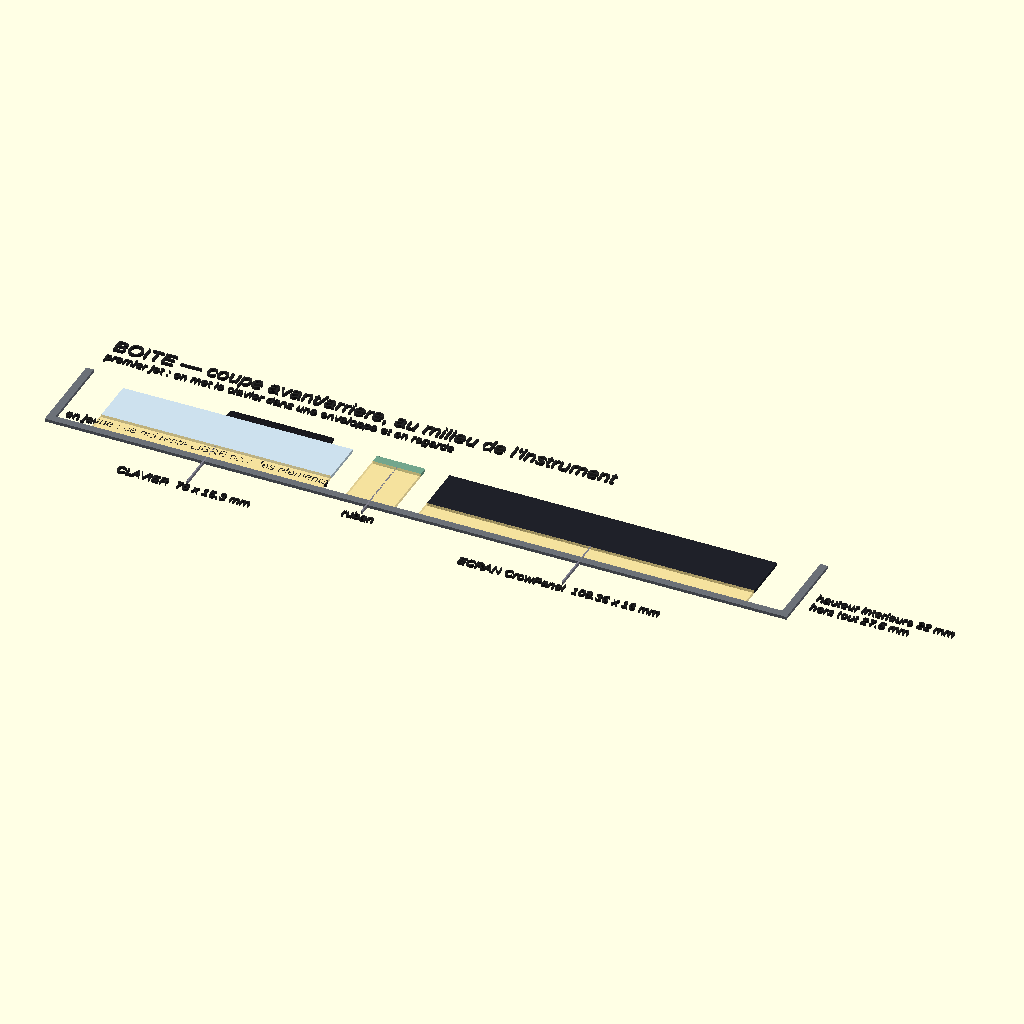
Cell 1: rendered with the file's own defaults.
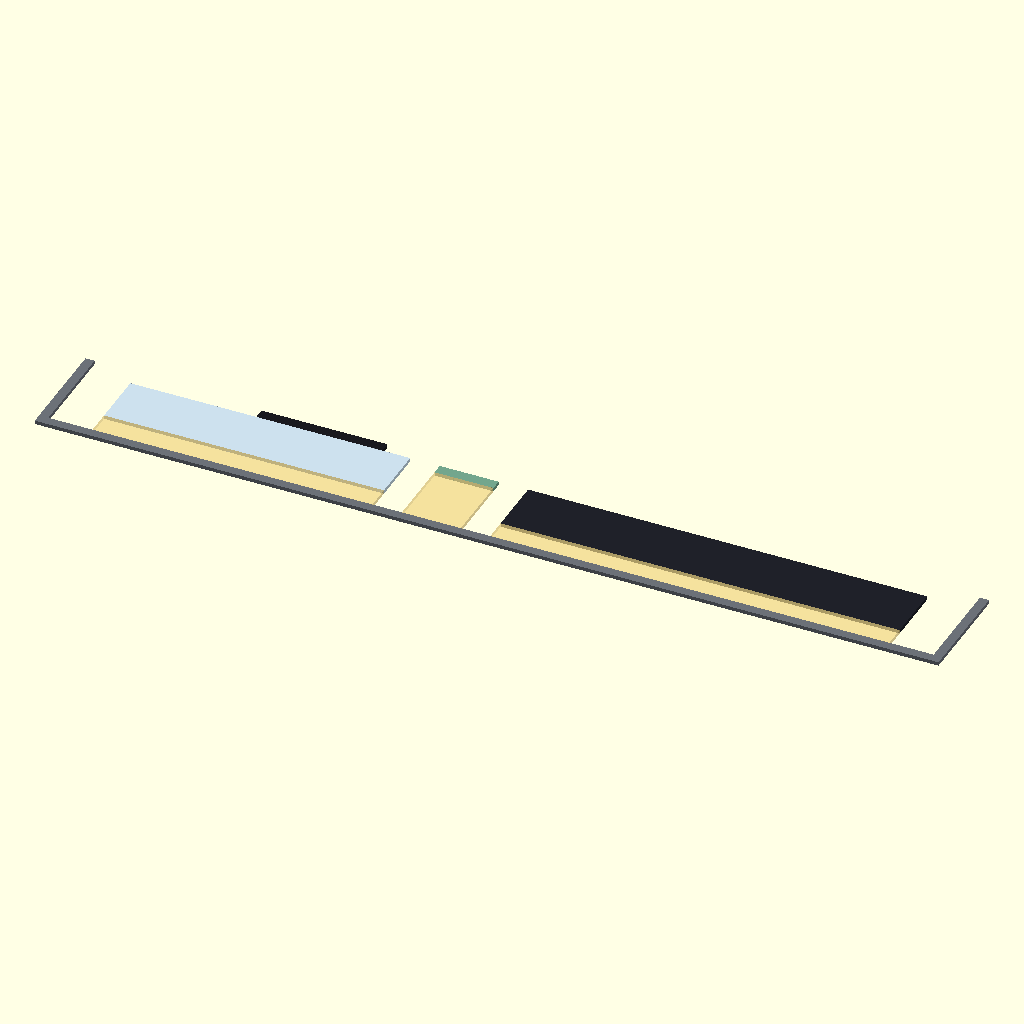
Cell 2 — etiquettes set to false, the other parameters unchanged.
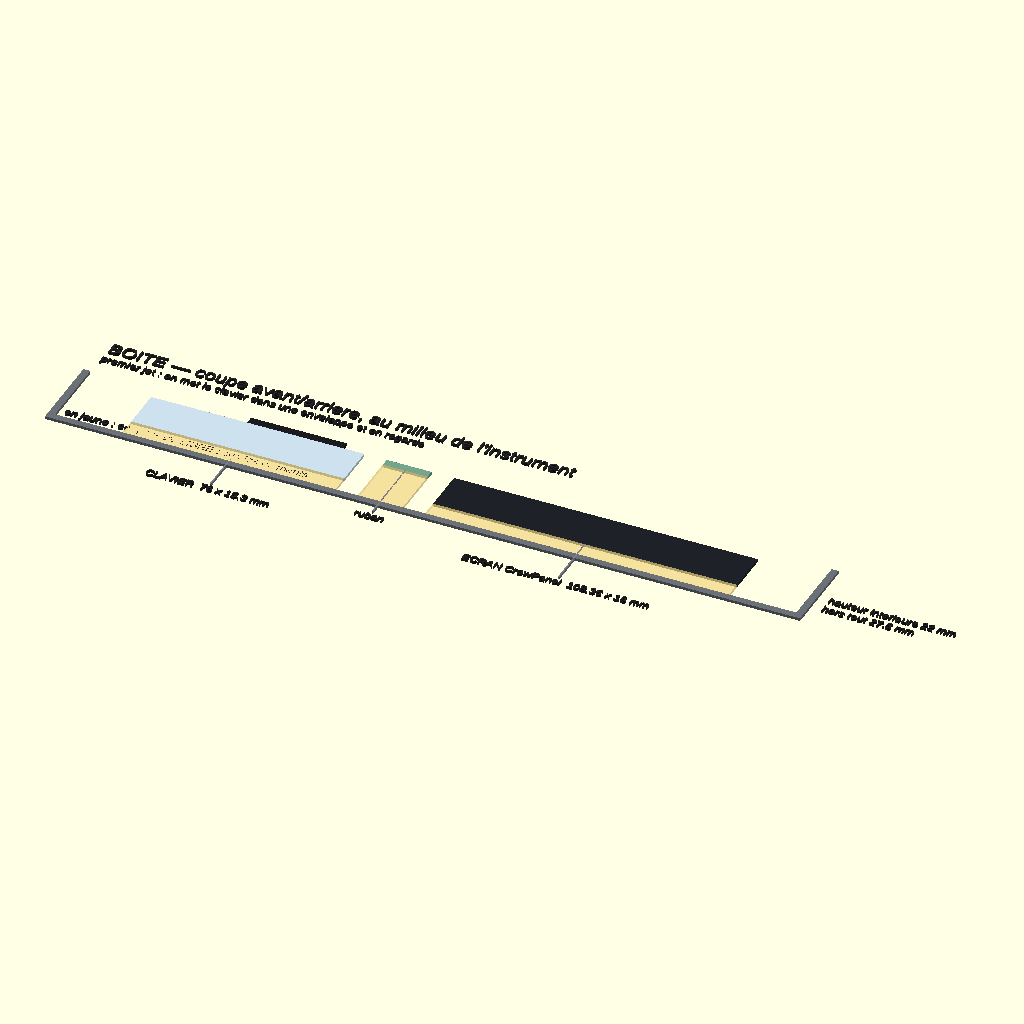
Cell 3 — marge set to 24, the other parameters unchanged.
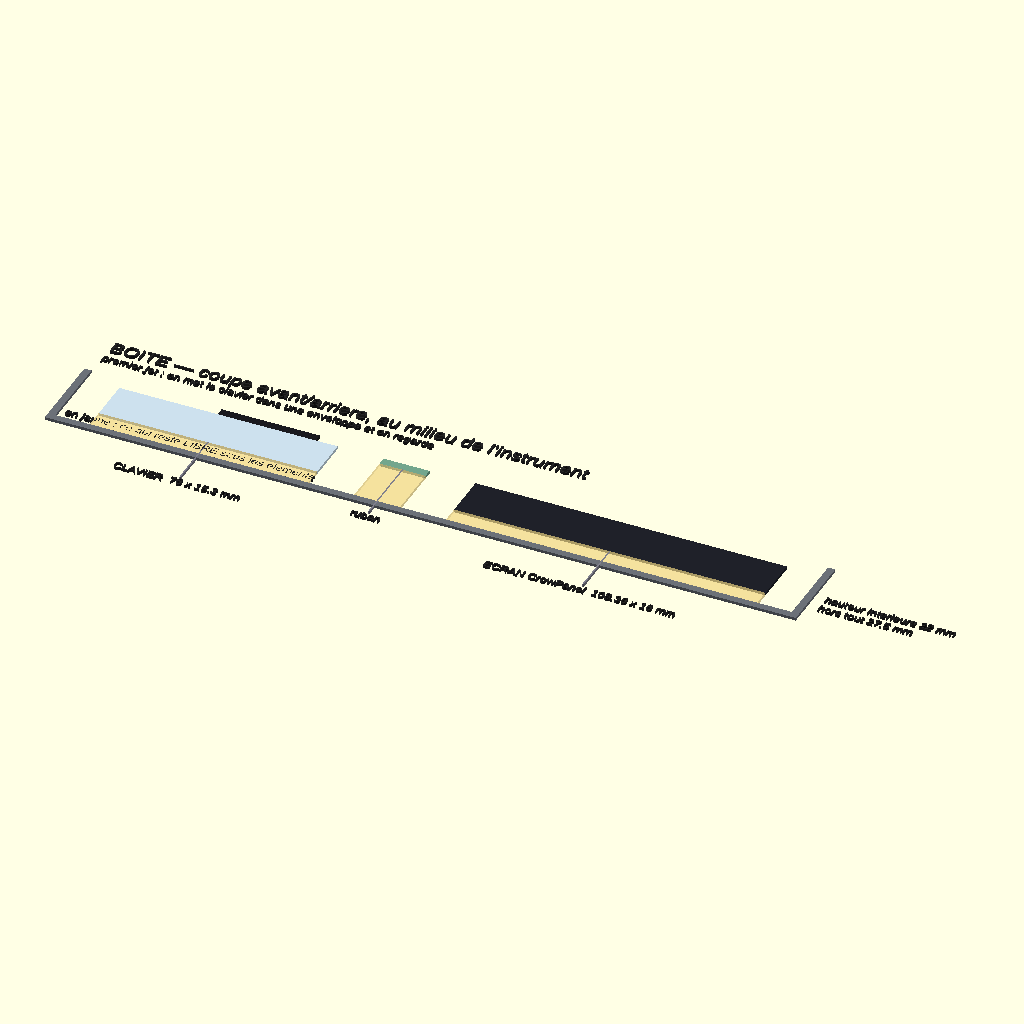
Cell 4: the same model with jeu_rang = 16.
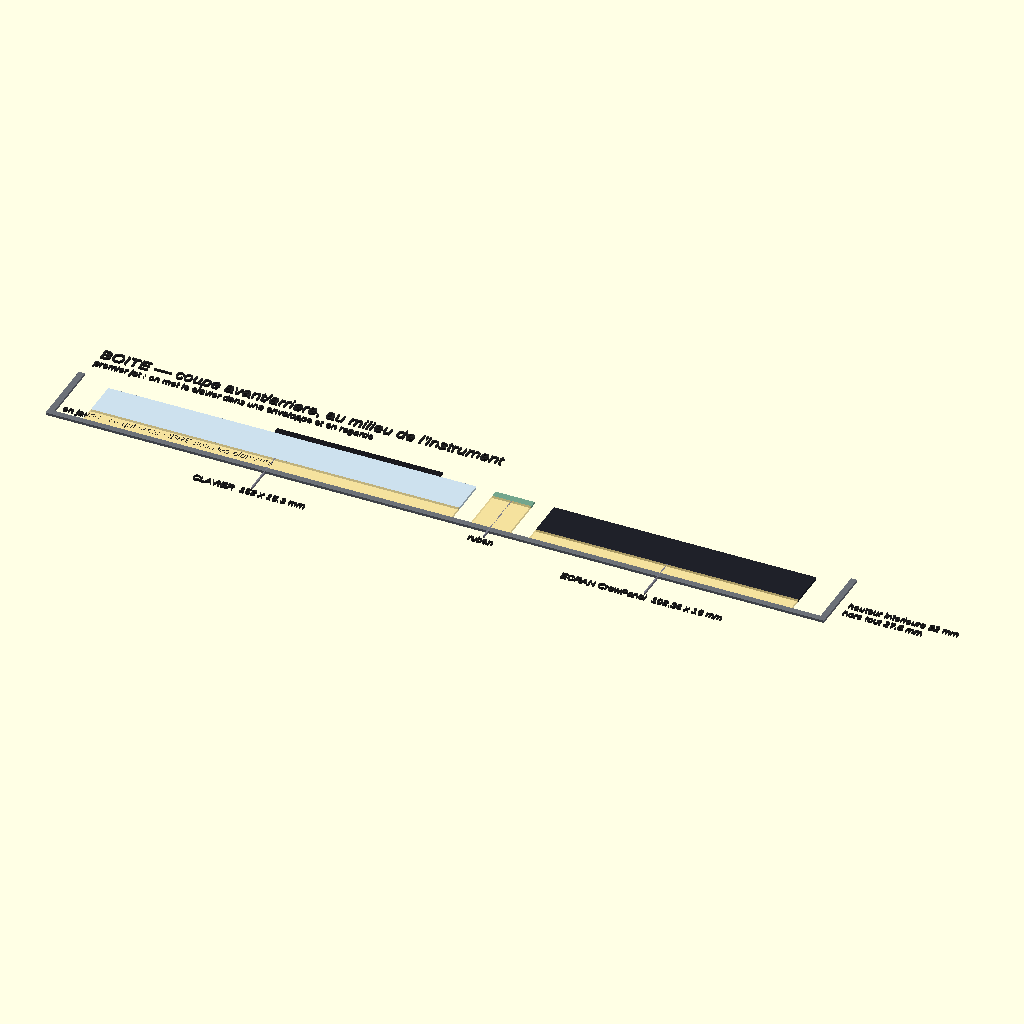
Cell 5: kb_prof = 152 (everything else at default).
All cells are drawn from the same view direction (rotation 55°, 0°, 25°, orthographic, colour scheme Cornfield), but the view is re-fitted for each cell, so position and scale can differ between cells as well as the parameter.
OpenSCAD source file mechanical/boite.scad:
// =====================================================================
//  NiDMI Seq — BOITE, premier jet
//
//  Coupe d'AVANT EN ARRIERE, prise au milieu de l'instrument (donc a travers
//  l'ecran). On ne cherche pas une solution : on met le clavier dans une
//  enveloppe et on regarde l'encombrement.
//
//  Dessin GROSSIER et volontairement incomplet. Tout est parametrique et les
//  totaux sortent en echo.
// =====================================================================

// 🟡 PERIME SUR UN POINT (2026-08-21) : le ruban n'a plus de rangee propre.
//    Il vit sur le DOS DU PEIGNE, dans la meme piece de plexi que les touches.
//    => supprimer ruban_p et un jeu_rang : la facade passe de 240,4 a ~216,4 mm.
//    Le reste de l'etude (hauteur interieure ~29 mm, volume fragmente) tient.

etiquettes = true;

/* [Facade — de implantation.scad] */
F_prof   = 242;      // profondeur de facade (clavier a 76 mm de profondeur)
marge    = 12;
jeu_rang = 8;

/* [Elements, dans l'ordre avant -> arriere] */
kb_prof  = 76;       // clavier : 52 de touche + 2.2 de fente + 18 de dos + jeux
kb_haut  = 15.3;     // empilement sous la face touchee
kb_noire = 3;        // relief des noires, AU-DESSUS de la face

ruban_p  = 16;

scr_prof = 108.36;   // CrowPanel Advance 7,0"
scr_haut = 16;       // <- le composant le plus epais de la facade

/* [Boitier] */
e_paroi  = 2.5;
e_fond   = 2.5;
h_int    = 22;       // HAUTEUR INTERIEURE — c'est LA variable a eprouver

/* [Ce qu'il reste a loger dessous, et qu'on n'a pas encore place] */
pcb_princ_h = 1.6;   // PCB principal
esp_h       = 3;     // ESP32-S3 (x2 : B et C ; le cerveau est le CrowPanel)
conn_h      = 8;     // connecteurs, borniers, cablage

C_BOITE = [0.42, 0.44, 0.47];
C_KB    = [0.80, 0.88, 0.93];
C_NOIRE = [0.10, 0.10, 0.12];
C_SCR   = [0.12, 0.13, 0.16];
C_RUB   = [0.45, 0.65, 0.55];
C_LIBRE = [0.95, 0.85, 0.55, 0.55];
C_TXT   = [0.15, 0.15, 0.15];

module txt(p,s,t=3,al="left") color(C_TXT) translate(p) text(s,size=t,halign=al,valign="center");
module trait(a,b) color([0.5,0.5,0.55]) hull(){translate(a) circle(0.25,$fn=8); translate(b) circle(0.25,$fn=8);}

// Reperes : y = 0 a l'avant, z = 0 au niveau de la FACE TOUCHEE
y_kb  = marge;
y_rub = y_kb  + kb_prof + jeu_rang;
y_scr = y_rub + ruban_p + jeu_rang;
y_fin = y_scr + scr_prof + marge;

// ---------------- BOITIER ----------------
color(C_BOITE) {
    translate([-e_paroi, -h_int-e_fond]) square([y_fin+2*e_paroi, e_fond]);   // fond
    translate([-e_paroi, -h_int-e_fond]) square([e_paroi, h_int+e_fond+kb_noire+2]);
    translate([y_fin, -h_int-e_fond])    square([e_paroi, h_int+e_fond+kb_noire+2]);
}

// ---------------- ELEMENTS ----------------
color(C_KB)    translate([y_kb, -kb_haut]) square([kb_prof, kb_haut]);
color(C_NOIRE) translate([y_kb+kb_prof*0.45, 0]) square([kb_prof*0.45, kb_noire]);
color(C_RUB)   translate([y_rub, -3]) square([ruban_p, 3]);
color(C_SCR)   translate([y_scr, -scr_haut]) square([scr_prof, scr_haut]);

// Volume encore LIBRE sous les elements — c'est ce qu'il reste pour tout le reste
if (h_int > kb_haut)
    color(C_LIBRE) translate([y_kb, -h_int]) square([kb_prof, h_int-kb_haut]);
if (h_int > scr_haut)
    color(C_LIBRE) translate([y_scr, -h_int]) square([scr_prof, h_int-scr_haut]);
color(C_LIBRE) translate([y_rub, -h_int]) square([ruban_p, h_int-3]);

// ---------------- COTES ----------------
if (etiquettes) {
    txt([0, kb_noire+16], "BOITE — coupe avant/arriere, au milieu de l'instrument", 5);
    txt([0, kb_noire+10], "premier jet : on met le clavier dans une enveloppe et on regarde", 3);

    trait([y_kb+kb_prof/2, -kb_haut],[y_kb+kb_prof/2, -h_int-14]);
    txt([y_kb+kb_prof/2, -h_int-16.5], str("CLAVIER  ", kb_prof, " x ", kb_haut, " mm"), 3, "center");
    trait([y_scr+scr_prof/2, -scr_haut],[y_scr+scr_prof/2, -h_int-14]);
    txt([y_scr+scr_prof/2, -h_int-16.5], str("ECRAN CrowPanel  ", scr_prof, " x ", scr_haut, " mm"), 3, "center");
    trait([y_rub+ruban_p/2, -3],[y_rub+ruban_p/2, -h_int-6]);
    txt([y_rub+ruban_p/2, -h_int-8.5], "ruban", 3, "center");

    txt([y_fin+e_paroi+4, -h_int/2], str("hauteur interieure ", h_int, " mm"), 3);
    txt([y_fin+e_paroi+4, -h_int/2-5], str("hors tout ", h_int+e_fond+kb_noire, " mm"), 3);
    txt([2, -h_int+3], "en jaune : ce qui reste LIBRE sous les elements", 3);
}

echo(str("profondeur interieure = ", y_fin, " mm   (facade ", F_prof, ")"));
echo(str("hauteur interieure ", h_int, "  -> libre sous clavier : ", h_int-kb_haut,
         " mm ;  sous ecran : ", h_int-scr_haut, " mm"));
echo(str("a loger dessous : PCB principal ", pcb_princ_h, " + ESP32 ", esp_h,
         " + connecteurs ", conn_h, " = ", pcb_princ_h+esp_h+conn_h, " mm minimum"));
echo(str("=> hauteur interieure MINIMALE ~ ",
         max(kb_haut, scr_haut) + pcb_princ_h + esp_h + conn_h, " mm"));
Customizer parameters (derived from the source; name, type, default, range or options):
etiquettes: bool, default true
F_prof: number, default 242
marge: number, default 12
jeu_rang: number, default 8
kb_prof: number, default 76
kb_haut: number, default 15.3
kb_noire: number, default 3
ruban_p: number, default 16
scr_prof: number, default 108.36
scr_haut: number, default 16
e_paroi: number, default 2.5
e_fond: number, default 2.5
h_int: number, default 22
pcb_princ_h: number, default 1.6
esp_h: number, default 3
conn_h: number, default 8
C_BOITE: vector, default [0.42, 0.44, 0.47]
C_KB: vector, default [0.8, 0.88, 0.93]
C_NOIRE: vector, default [0.1, 0.1, 0.12]
C_SCR: vector, default [0.12, 0.13, 0.16]
C_RUB: vector, default [0.45, 0.65, 0.55]
C_LIBRE: vector, default [0.95, 0.85, 0.55, 0.55]
C_TXT: vector, default [0.15, 0.15, 0.15]
